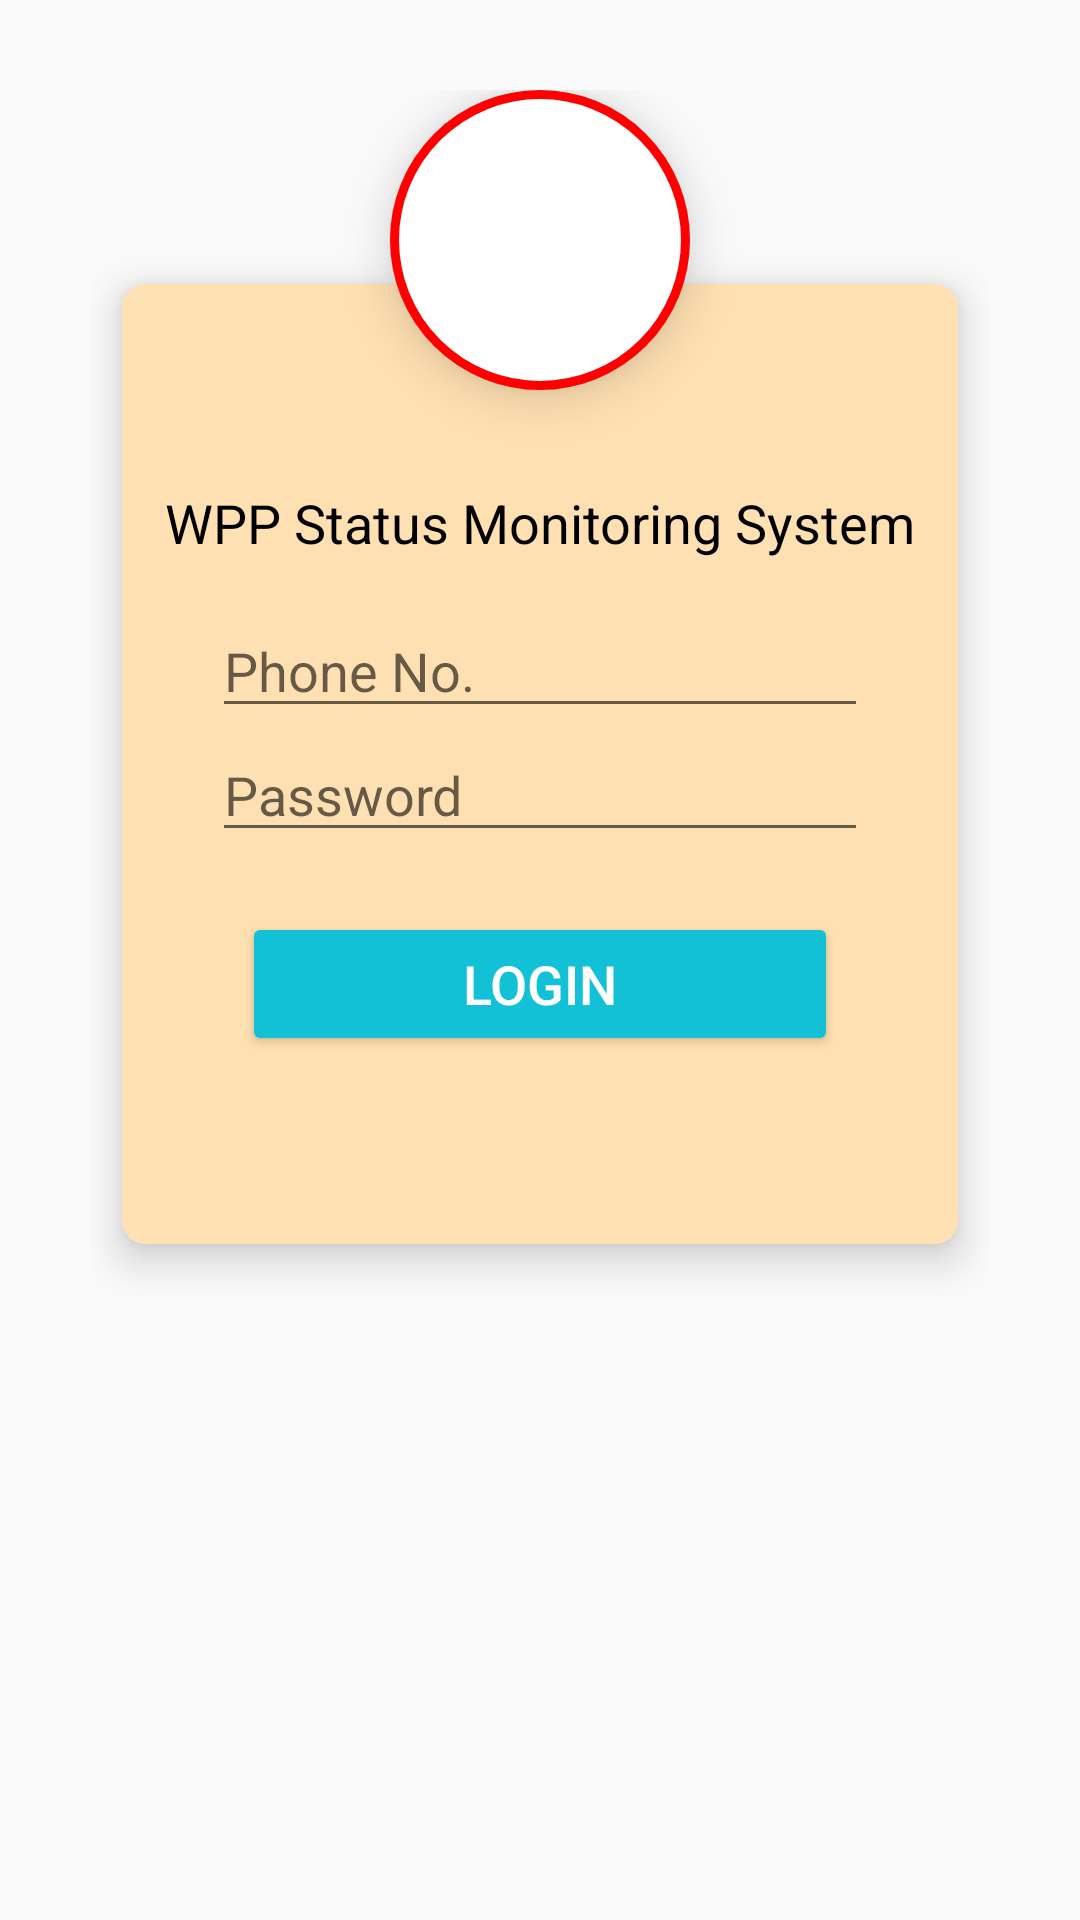

Here is an Android app screen rendered from its layout file. Give the layout XML and the strings, colors and styles it references.
<!-- AndroidManifest.xml: application theme AppTheme -->
<!-- res/layout/activity_login.xml -->
<?xml version="1.0" encoding="utf-8"?>
<LinearLayout xmlns:android="http://schemas.android.com/apk/res/android"
    xmlns:app="http://schemas.android.com/apk/res-auto"
    xmlns:card_view="http://schemas.android.com/apk/res-auto"
    xmlns:tools="http://schemas.android.com/tools"
    android:id="@+id/loginLayout"
    android:layout_width="match_parent"
    android:layout_height="match_parent"
    android:layout_gravity="center"
    android:padding="@dimen/mainActivityPadding">

    <FrameLayout xmlns:android="http://schemas.android.com/apk/res/android"
        android:layout_width="match_parent"
        android:layout_height="match_parent"
        tools:context=".LoginClasses.LoginActivity">

        <android.support.v7.widget.CardView
            android:id="@+id/first"
            android:layout_width="match_parent"
            android:layout_height="wrap_content"
            android:layout_marginTop="50dp"
            app:cardBackgroundColor="@android:color/white"
            app:cardCornerRadius="8dp"
            app:cardElevation="8dp"
            card_view:cardUseCompatPadding="true">

            <LinearLayout
                android:layout_width="match_parent"
                android:layout_height="320dp"
                android:background="#ffe0b2"
                android:gravity="center_vertical"
                android:orientation="vertical">

                <TextView
                    android:id="@+id/monitr_system_tv"
                    android:layout_width="match_parent"
                    android:layout_height="wrap_content"
                    android:layout_marginTop="5dp"
                    android:gravity="center"
                    android:text="WPP Status Monitoring System"
                    android:textColor="@color/colorBlack"
                    android:textSize="18sp" />

                <EditText
                    android:id="@+id/phoneNumberField"
                    android:layout_width="match_parent"
                    android:layout_height="wrap_content"
                    android:layout_marginLeft="@dimen/mainActivityPadding"
                    android:layout_marginRight="@dimen/mainActivityPadding"
                    android:layout_marginTop="15dp"
                    android:hint="Phone No."
                    android:inputType="number"
                    android:maxLength="10" />

                <EditText
                    android:id="@+id/passwordField"
                    android:layout_width="match_parent"
                    android:layout_height="wrap_content"
                    android:layout_marginLeft="@dimen/mainActivityPadding"
                    android:layout_marginRight="@dimen/mainActivityPadding"
                    android:hint="Password"
                    android:inputType="textPassword" />

                <Button
                    android:id="@+id/loginButton"
                    style="@style/AppTheme.Button"
                    android:layout_width="match_parent"
                    android:layout_height="wrap_content"
                    android:layout_gravity="center_horizontal"
                    android:layout_marginLeft="40dp"
                    android:layout_marginRight="40dp"
                    android:layout_marginTop="20dp"
                    android:text="LOGIN" />

                <TextView
                    android:layout_width="match_parent"
                    android:layout_height="wrap_content"
                    android:gravity="center"
                    android:id="@+id/errorMessage"
                    android:visibility="gone"
                    android:layout_marginTop="8dp"
                    android:textColor="@color/colorRed"/>
            </LinearLayout>
        </android.support.v7.widget.CardView>

        <ImageView
            android:layout_width="100dp"
            android:layout_height="100dp"
            android:layout_gravity="center_horizontal"
            android:background="@drawable/border"
            android:contentDescription="@null"
            android:elevation="10dp"
            android:src="@drawable/logo_government" />

    </FrameLayout>
</LinearLayout>
<!-- resources referenced by this layout -->
<resources>
  <color name="colorBlack">#000000</color>
  <color name="colorRed">#ff0000</color>
  <dimen name="mainActivityPadding">30dp</dimen>
  <!-- drawable border (drawable) -->
  <?xml version="1.0" encoding="utf-8"?>
  <shape xmlns:android="http://schemas.android.com/apk/res/android" >
  
      <solid android:color="@android:color/white" />
  
      <stroke
          android:width="3dip"
          android:color="#FF0000" />
  
      <corners android:radius="50dp" />
  
      <padding
          android:bottom="0dp"
          android:left="0dp"
          android:right="0dp"
          android:top="0dp" />
  
  </shape>
  <style name="AppTheme.Button" parent="Widget.AppCompat.Button.Colored">
          <item name="colorButtonNormal">@color/buttonColor</item>
          <item name="android:textColor">@color/colorWhite</item>
          <item name="android:textSize">18sp</item>
      </style>
  <style name="AppTheme" parent="Theme.AppCompat.Light.NoActionBar">
          
          <item name="colorPrimary">@color/colorPrimary</item>
          <item name="colorPrimaryDark">@color/colorPrimaryDark</item>
          <item name="colorAccent">@color/colorAccent</item>
      </style>
  <color name="buttonColor">#4E342E</color>
  <color name="colorWhite">#ffffff</color>
  <color name="colorPrimary">#3F51B5</color>
  <color name="colorPrimaryDark">#303F9F</color>
  <color name="colorAccent">#13C1D7</color>
</resources>
